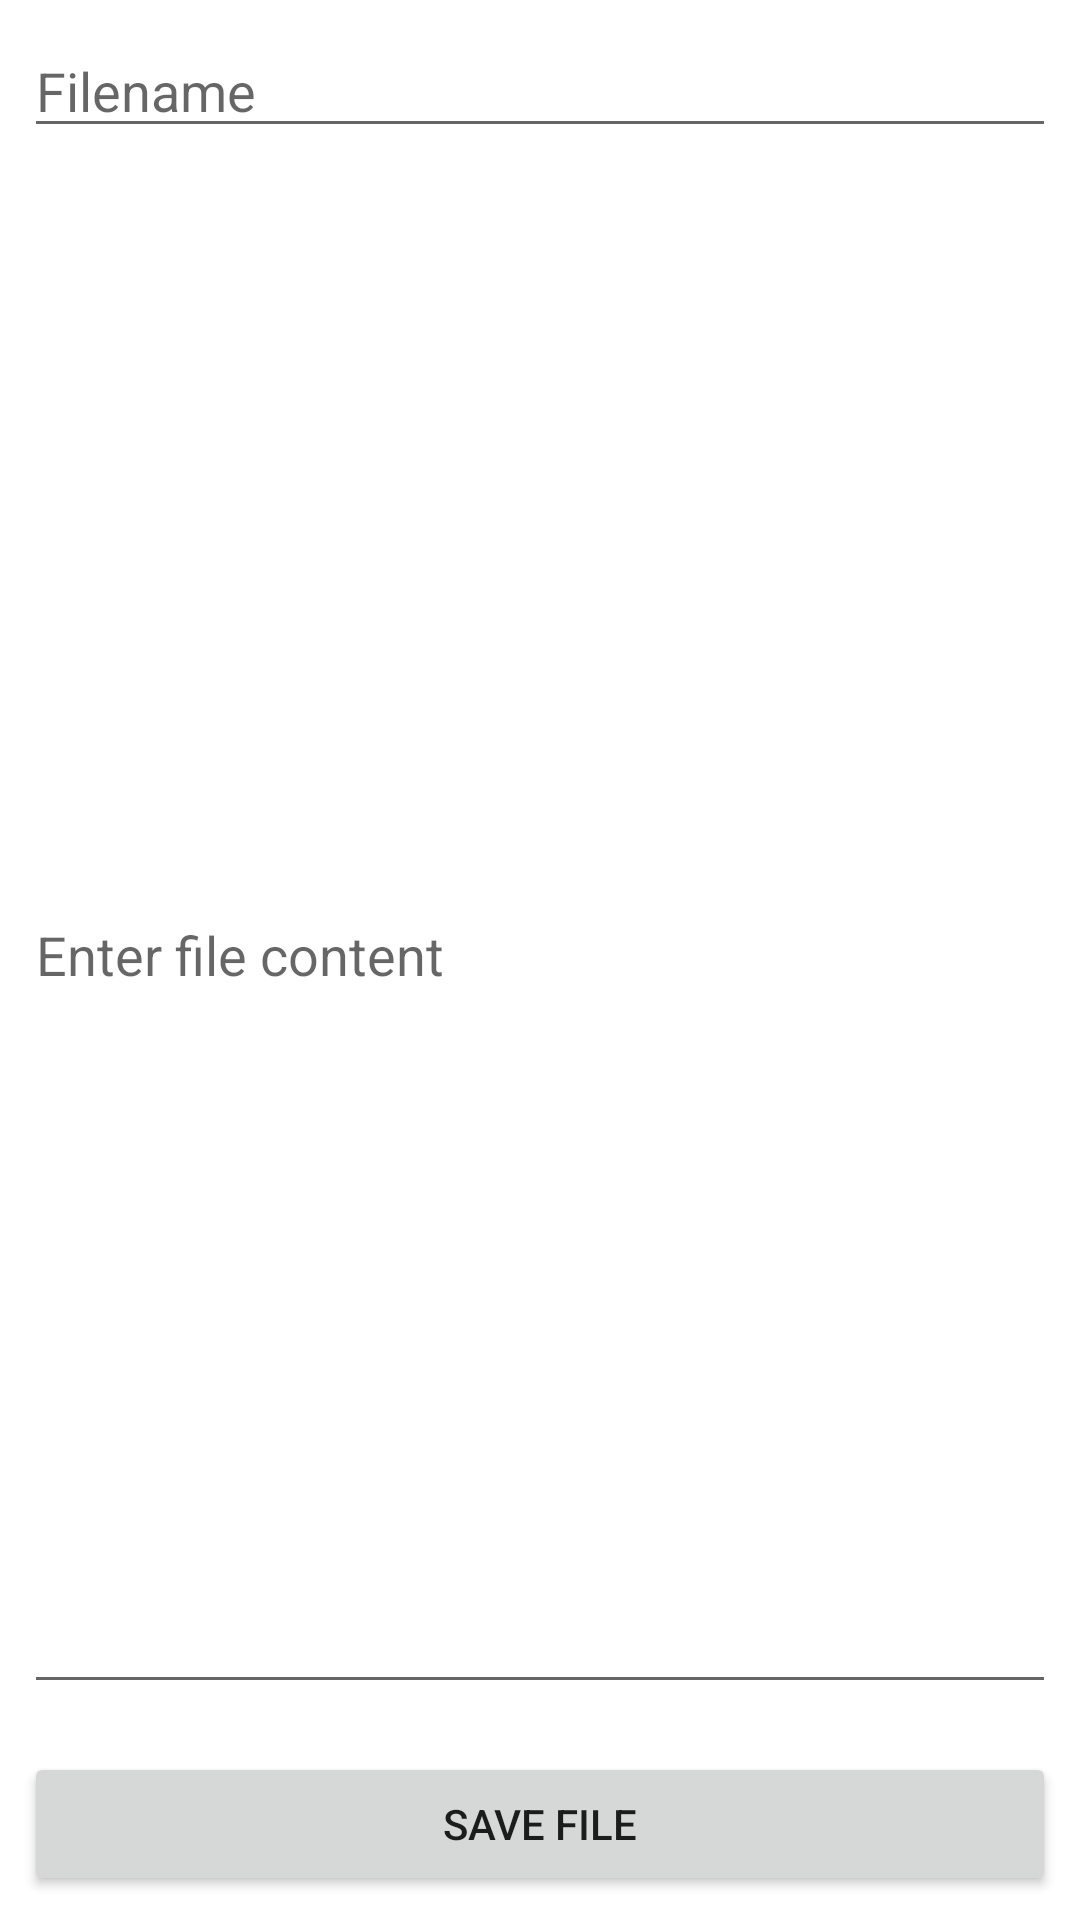

Android layout source for this screen:
<!-- AndroidManifest.xml: application theme Theme.FileFun -->
<!-- res/layout/create_file_fragment.xml -->
<?xml version="1.0" encoding="utf-8"?>

<LinearLayout xmlns:android="http://schemas.android.com/apk/res/android"
    android:layout_width="match_parent"
    android:layout_height="match_parent"
    android:orientation="vertical">

    <EditText
        android:id="@+id/file_name_input"
        android:layout_width="match_parent"
        android:layout_height="wrap_content"
        android:layout_margin="8dp"
        android:hint="Filename" />

    <EditText
        android:id="@+id/file_content"
        android:layout_width="match_parent"
        android:layout_height="match_parent"
        android:layout_margin="8dp"
        android:layout_weight="1"
        android:hint="Enter file content" />

    <Button
        android:id="@+id/save_file"
        android:layout_width="match_parent"
        android:layout_height="wrap_content"
        android:layout_margin="8dp"
        android:text="Save file" />

</LinearLayout>
<!-- resources referenced by this layout -->
<resources>
  <style name="Theme.FileFun" parent="Theme.MaterialComponents.DayNight.DarkActionBar">
          
          <item name="colorPrimary">@color/purple_500</item>
          <item name="colorPrimaryVariant">@color/purple_700</item>
          <item name="colorOnPrimary">@color/white</item>
          
          <item name="colorSecondary">@color/teal_200</item>
          <item name="colorSecondaryVariant">@color/teal_700</item>
          <item name="colorOnSecondary">@color/black</item>
          
          <item name="android:statusBarColor" tools:targetApi="l">?attr/colorPrimaryVariant</item>
          
      </style>
  <!-- not gathered from this repository: default colours our renderer supplied (Android Studio template values) -->
  <color name="purple_500">#FF6200EE</color>
  <color name="purple_700">#FF3700B3</color>
  <color name="teal_200">#FF03DAC5</color>
  <color name="teal_700">#FF018786</color>
  <color name="black">#FF000000</color>
  <color name="white">#FFFFFFFF</color>
</resources>
